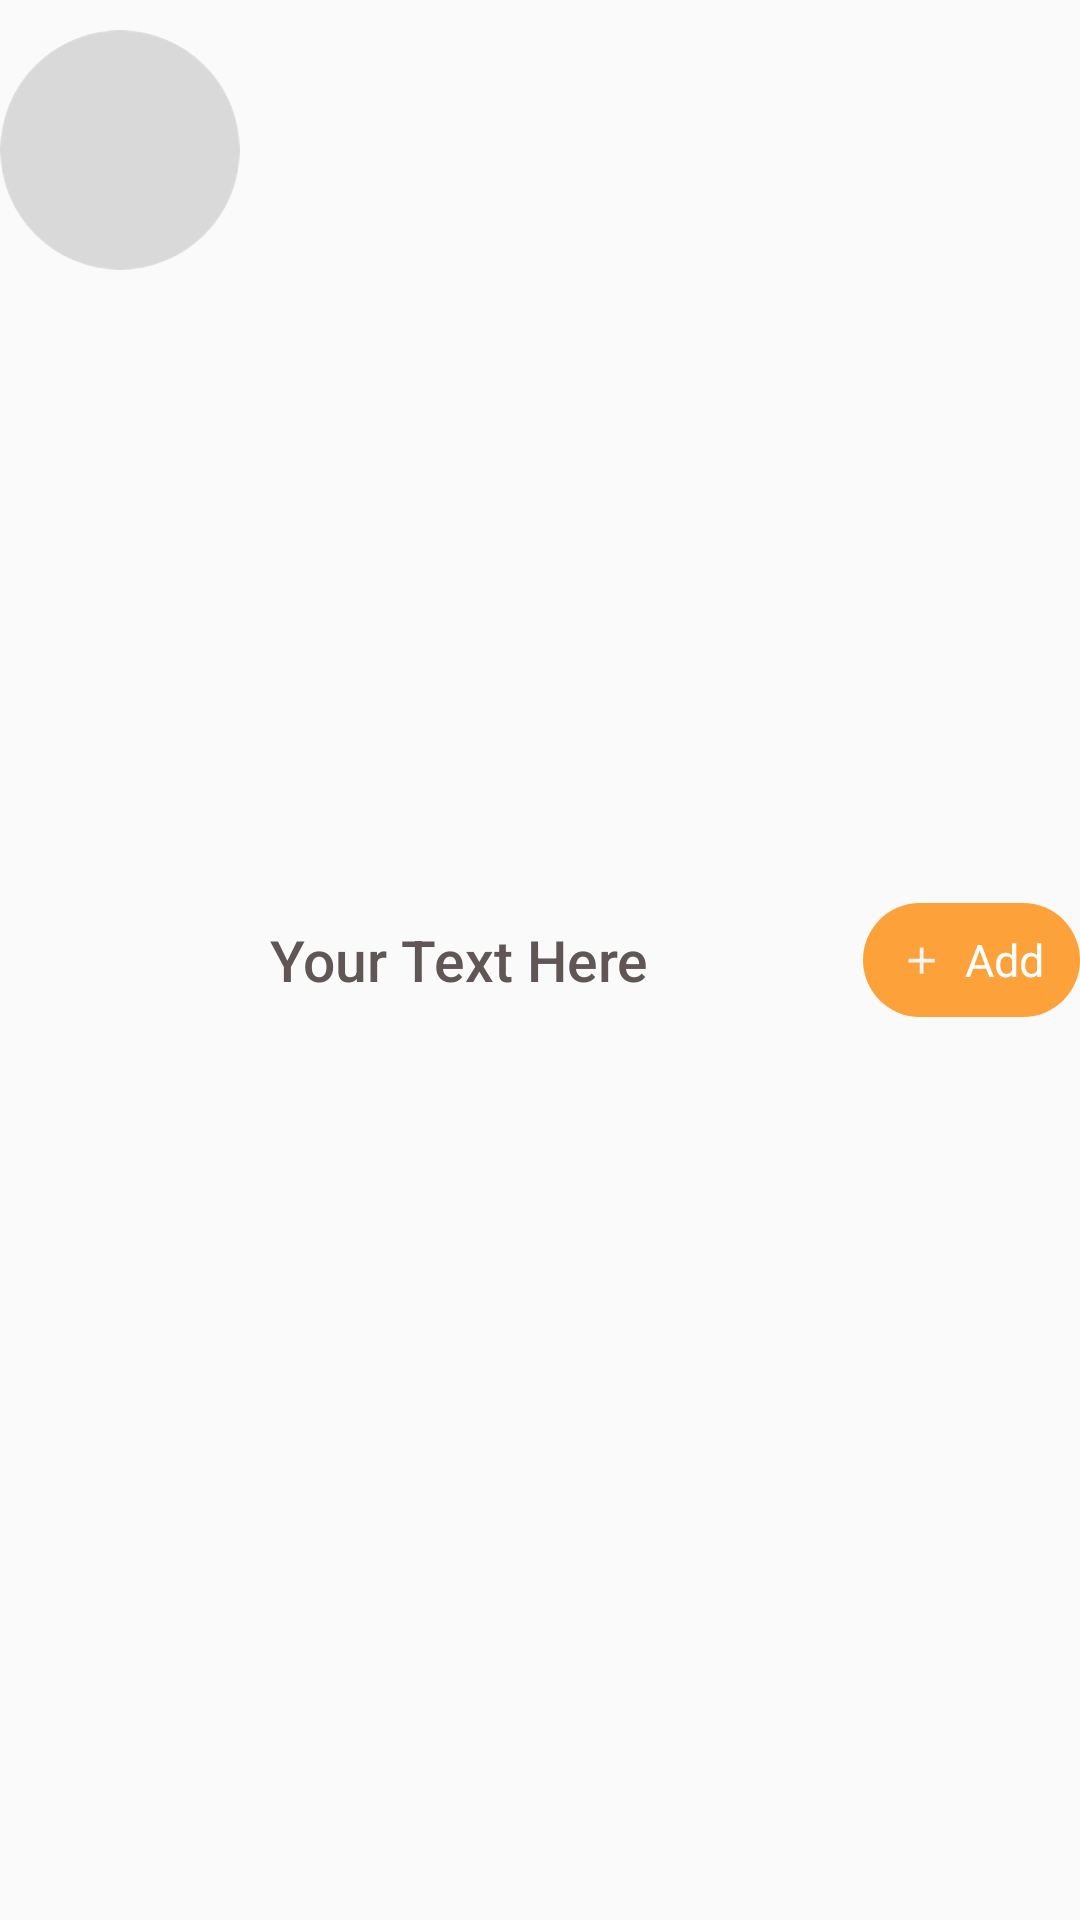

Produce the Android XML layout that renders to this screen, including the resource entries it uses.
<!-- AndroidManifest.xml: application theme Theme.DOANMESS -->
<!-- res/layout/add_item.xml -->
<?xml version="1.0" encoding="utf-8"?>
<LinearLayout xmlns:android="http://schemas.android.com/apk/res/android"
    xmlns:tools="http://schemas.android.com/tools"
    android:layout_width="match_parent"
    android:layout_height="wrap_content"
    xmlns:app="http://schemas.android.com/apk/res-auto"
    android:orientation="horizontal"
    android:paddingTop="10dp"
    android:paddingBottom="10dp"
    >

    <androidx.cardview.widget.CardView
        android:layout_width="80dp"
        android:layout_height="80dp"
        app:cardCornerRadius="@android:dimen/app_icon_size"
        app:cardElevation="0dp"
        >

        <ImageView
            android:scaleType="fitXY"
            android:id="@+id/userImage"
            android:layout_width="80dp"
            android:layout_height="80dp"
            android:background="@drawable/avatar_placeholder_allchat" />
    </androidx.cardview.widget.CardView>

    <TextView
        android:id="@+id/userName"
        android:layout_width="0dp"
        android:layout_height="wrap_content"
        android:layout_gravity="center_vertical"
        android:layout_marginLeft="10dp"
        android:layout_weight="1"
        android:fontFamily="sans-serif-medium"
        android:text="@string/YourTextHere"
        android:textColor="#605656"
        android:textSize="19sp"
        android:textStyle="normal" />

    <LinearLayout
        android:id="@+id/addBtn"
        android:layout_width="wrap_content"
        android:layout_marginLeft="10dp"
        android:layout_height="wrap_content"
        android:gravity="center"
        android:layout_gravity="center_vertical"
        android:background="@drawable/custombtn02_home"
        android:paddingHorizontal="12dp"
        android:paddingVertical="7dp">

        <ImageView
            android:layout_width="15dp"
            android:layout_height="wrap_content"
            android:layout_marginRight="2dp"
            android:src="@drawable/baseline_add_white_24"

            />

        <TextView
            android:id="@+id/addText"
            android:layout_width="wrap_content"
            android:layout_height="wrap_content"
            android:layout_marginLeft="5dp"
            android:text="@string/Add"
            android:textColor="@android:color/white"
            android:textSize="15dp" />

    </LinearLayout>
</LinearLayout>
<!-- resources referenced by this layout -->
<resources>
  <!-- drawable avatar_placeholder_allchat: png bitmap (drawable, 1690 bytes) -->
  <!-- drawable baseline_add_white_24 (drawable) -->
  <vector xmlns:android="http://schemas.android.com/apk/res/android" android:height="24dp" android:tint="#F5F5F5" android:viewportHeight="24" android:viewportWidth="24" android:width="24dp">
        
      <path android:fillColor="@android:color/white" android:pathData="M19,13h-6v6h-2v-6H5v-2h6V5h2v6h6v2z"/>
  
  </vector>
  <!-- drawable custombtn02_home (drawable) -->
  <?xml version="1.0" encoding="utf-8"?>
  <shape xmlns:android="http://schemas.android.com/apk/res/android" android:shape="rectangle">
      <solid android:color="#fda13a"/>
      <corners android:radius="100dp"/>
  
  
  </shape>
  <string name="Add">Add</string>
  <string name="YourTextHere">Your Text Here</string>
  <style name="Theme.DOANMESS" parent="Base.Theme.DOANMESS">
  
      </style>
  <style name="Base.Theme.DOANMESS" parent="Theme.AppCompat.DayNight.NoActionBar">
          
          
  
  
  
  
          <item name="android:windowFullscreen">false</item>
          <item name="android:windowSoftInputMode">adjustResize</item>
      </style>
</resources>
